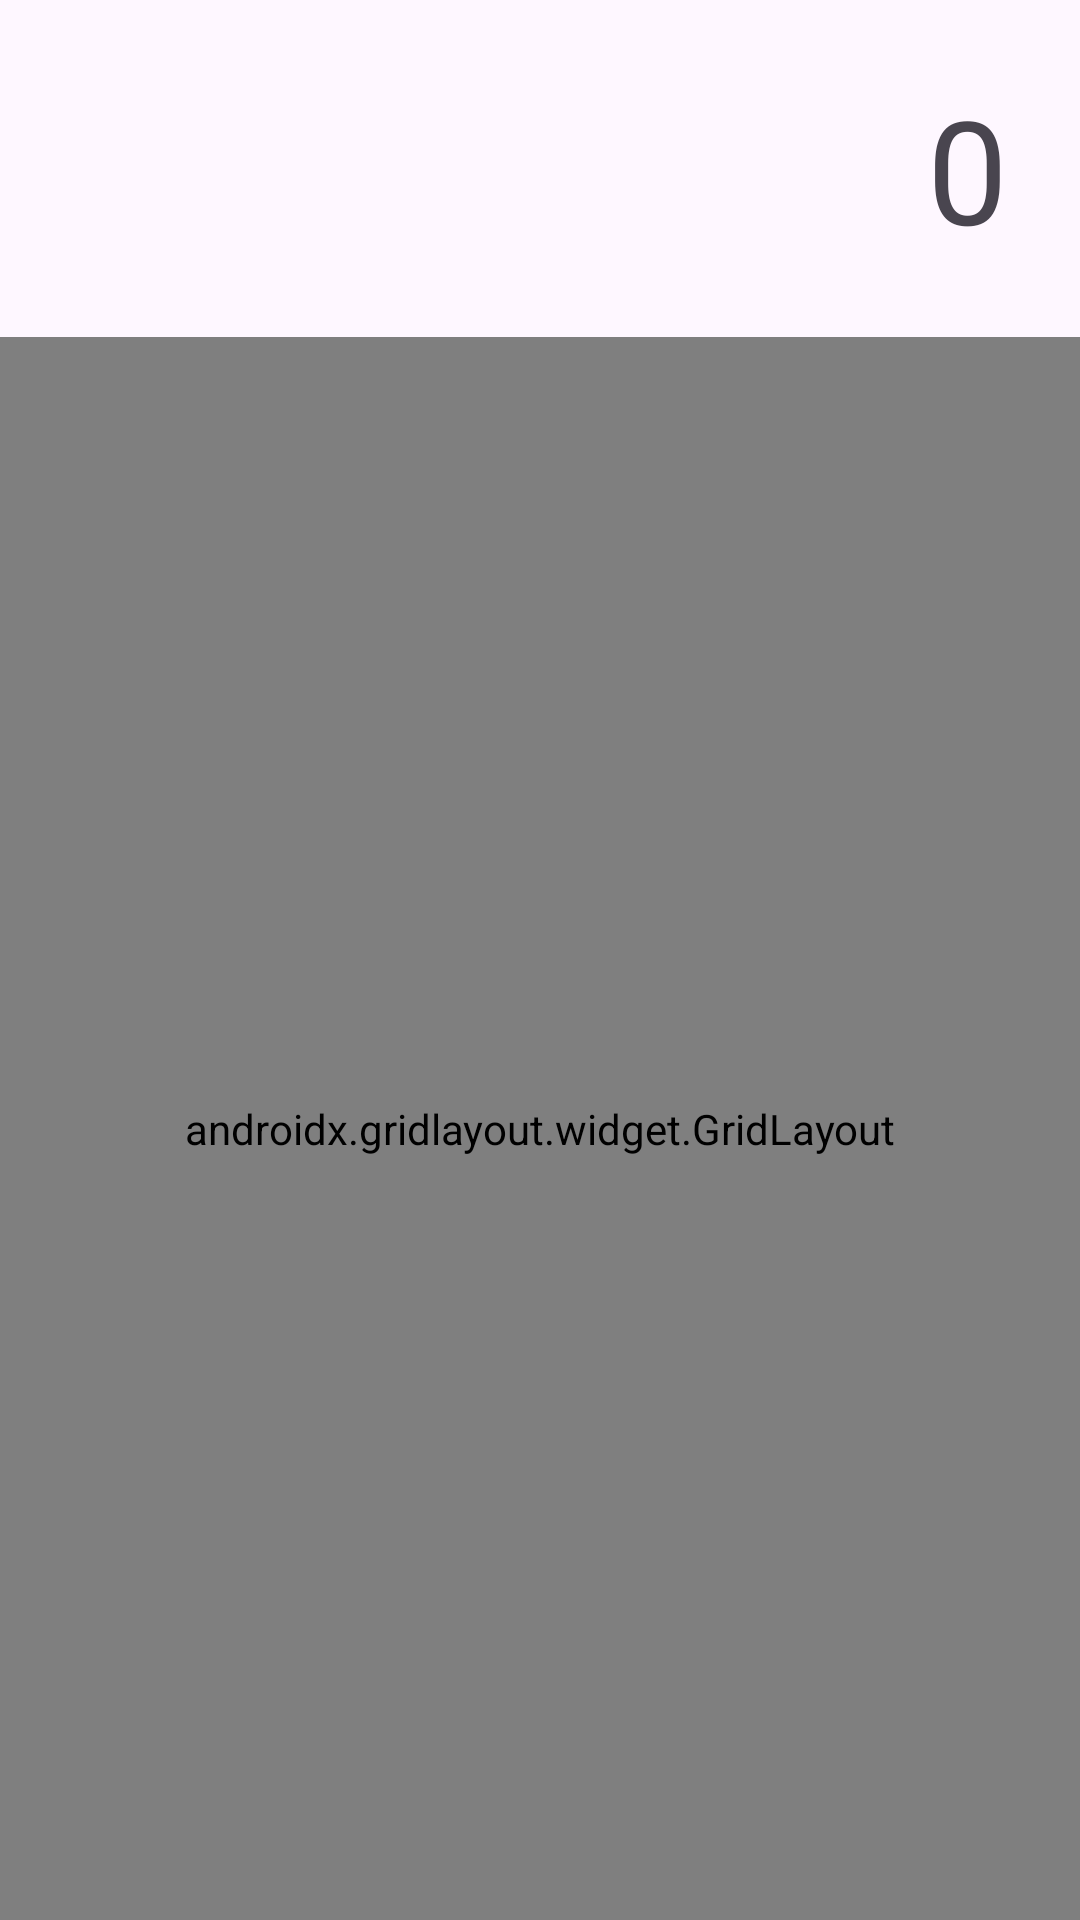

Reconstruct the res/layout file that produces this screen, plus the resources it refers to.
<!-- AndroidManifest.xml: application theme Theme.Scratch -->
<!-- res/layout/activity_calculator.xml -->
<?xml version="1.0" encoding="utf-8"?>
<androidx.constraintlayout.widget.ConstraintLayout xmlns:android="http://schemas.android.com/apk/res/android"
    xmlns:app="http://schemas.android.com/apk/res-auto"
    android:layout_width="match_parent"
    android:layout_height="match_parent">

    <TextView
        android:id="@+id/tv_display"
        android:layout_width="0dp"
        android:layout_height="wrap_content"
        android:gravity="end"
        android:padding="24dp"
        android:text="0"
        android:textSize="48sp"
        app:layout_constraintEnd_toEndOf="parent"
        app:layout_constraintStart_toStartOf="parent"
        app:layout_constraintTop_toTopOf="parent" />

    <androidx.gridlayout.widget.GridLayout
        android:layout_width="0dp"
        android:layout_height="0dp"
        app:columnCount="4"
        app:layout_constraintBottom_toBottomOf="parent"
        app:layout_constraintEnd_toEndOf="parent"
        app:layout_constraintStart_toStartOf="parent"
        app:layout_constraintTop_toBottomOf="@+id/tv_display"
        app:rowCount="5">

        <Button android:text="7" />
        <Button android:text="8" />
        <Button android:text="9" />
        <Button android:text="/" />

        <Button android:text="4" />
        <Button android:text="5" />
        <Button android:text="6" />
        <Button android:text="*" />

        <Button android:text="1" />
        <Button android:text="2" />
        <Button android:text="3" />
        <Button android:text="-" />

        <Button android:text="0" />
        <Button android:text="C" />
        <Button android:text="=" />
        <Button android:text="+" />

    </androidx.gridlayout.widget.GridLayout>

</androidx.constraintlayout.widget.ConstraintLayout>
<!-- resources referenced by this layout -->
<resources>
  <style name="Theme.Scratch" parent="Base.Theme.Scratch" />
  <style name="Base.Theme.Scratch" parent="Theme.Material3.DayNight.NoActionBar">
          
          
      </style>
</resources>
